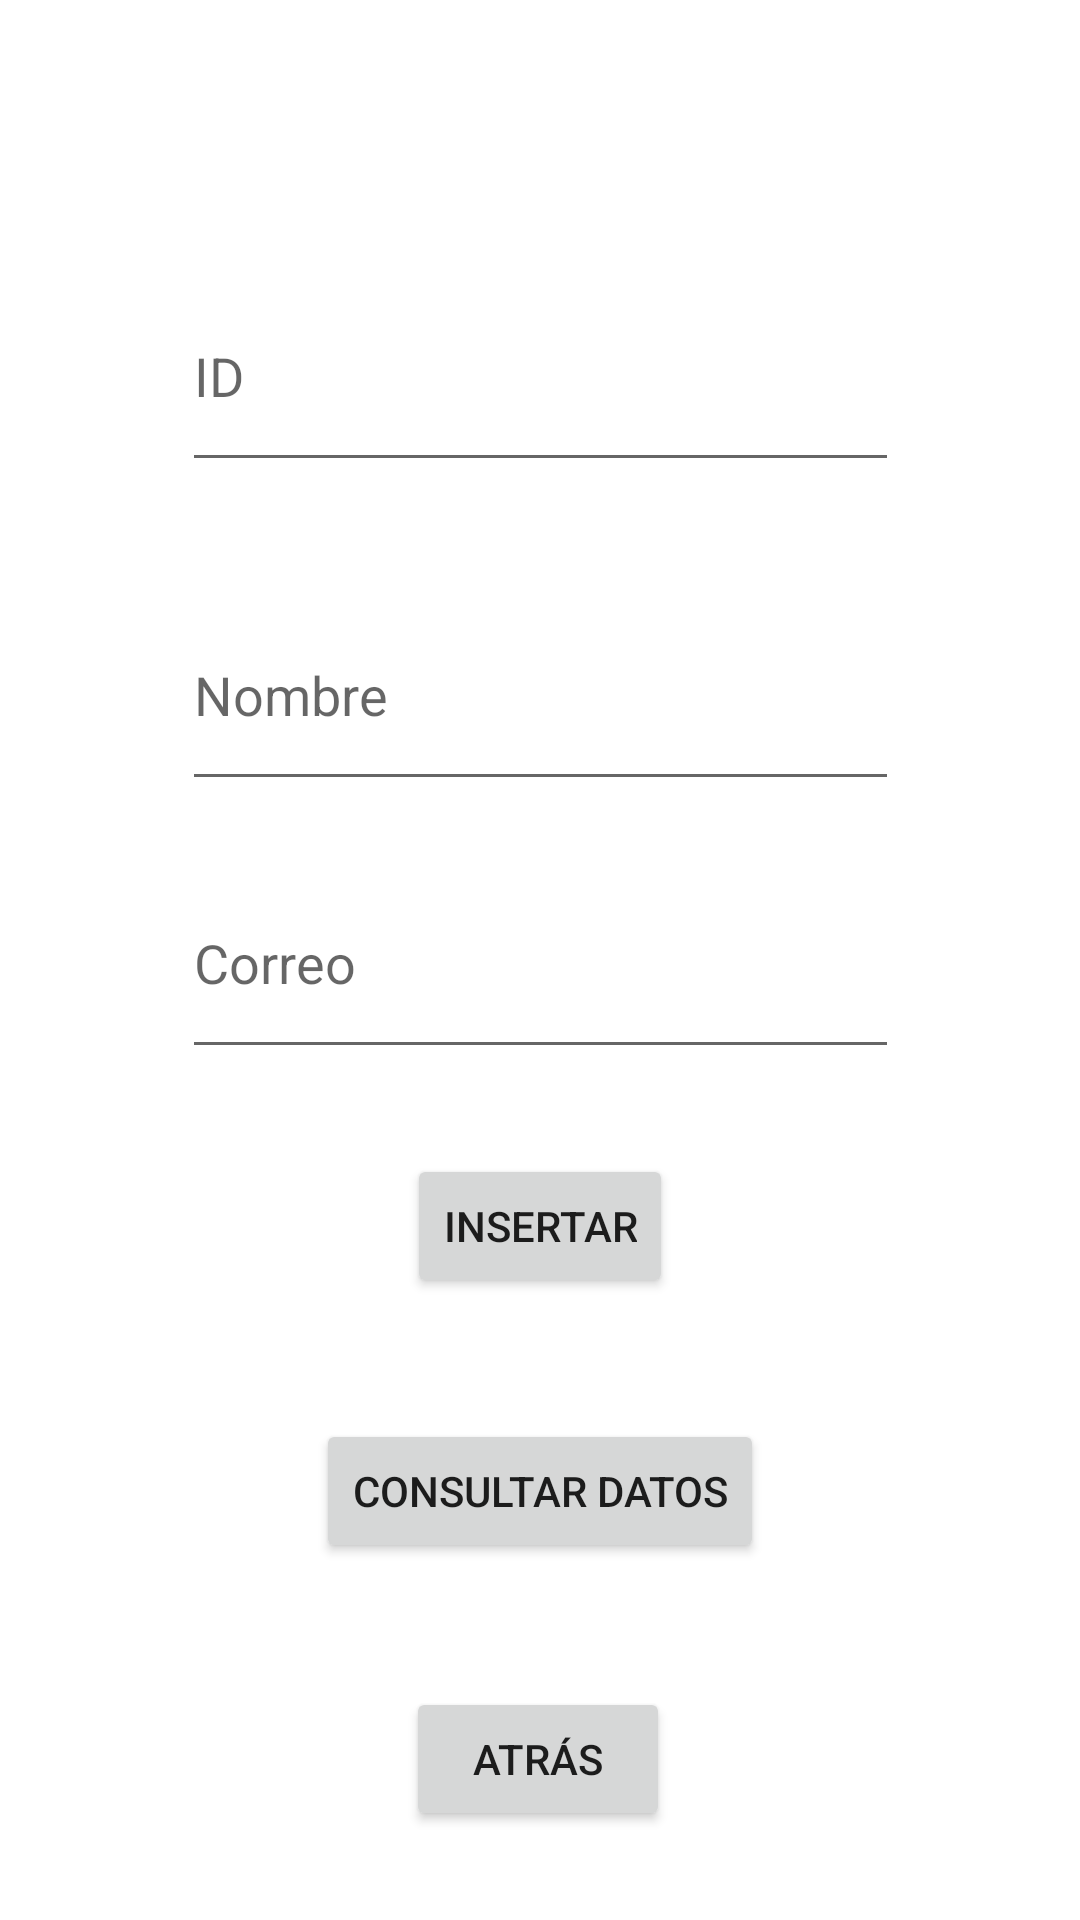

Here is an Android app screen rendered from its layout file. Give the layout XML and the strings, colors and styles it references.
<!-- AndroidManifest.xml: application theme Theme.DenisseDuchen -->
<!-- res/layout/activity_2.xml -->
<?xml version="1.0" encoding="utf-8"?>
<androidx.constraintlayout.widget.ConstraintLayout xmlns:android="http://schemas.android.com/apk/res/android"
    xmlns:app="http://schemas.android.com/apk/res-auto"
    xmlns:tools="http://schemas.android.com/tools"
    android:layout_width="match_parent"
    android:layout_height="match_parent"
    android:background="@drawable/fondo"
    tools:context=".Activity2">


    <EditText
        android:id="@+id/txtNombre"
        android:layout_width="239dp"
        android:layout_height="74dp"
        android:ems="10"
        android:hint="Nombre"
        android:inputType="textPersonName"
        app:layout_constraintBottom_toBottomOf="parent"
        app:layout_constraintEnd_toEndOf="parent"
        app:layout_constraintStart_toStartOf="parent"
        app:layout_constraintTop_toBottomOf="@+id/txtId"
        app:layout_constraintVertical_bias="0.08" />

    <EditText
        android:id="@+id/txtCorreo"
        android:layout_width="239dp"
        android:layout_height="74dp"
        android:ems="10"
        android:hint="Correo"
        android:inputType="textPersonName"
        app:layout_constraintBottom_toBottomOf="parent"
        app:layout_constraintEnd_toEndOf="parent"
        app:layout_constraintStart_toStartOf="parent"
        app:layout_constraintTop_toTopOf="parent"
        app:layout_constraintVertical_bias="0.499" />

    <EditText
        android:id="@+id/txtId"
        android:layout_width="239dp"
        android:layout_height="74dp"
        android:ems="10"
        android:hint="ID"
        android:inputType="number"
        app:layout_constraintBottom_toBottomOf="parent"
        app:layout_constraintEnd_toEndOf="parent"
        app:layout_constraintStart_toStartOf="parent"
        app:layout_constraintTop_toTopOf="parent"
        app:layout_constraintVertical_bias="0.153" />

    <Button
        android:id="@+id/btnInsert"
        android:layout_width="wrap_content"
        android:layout_height="wrap_content"
        android:onClick="insertar"
        android:text="@string/insert"
        app:layout_constraintBottom_toBottomOf="parent"
        app:layout_constraintEnd_toEndOf="parent"
        app:layout_constraintStart_toStartOf="parent"
        app:layout_constraintTop_toTopOf="parent"
        app:layout_constraintVertical_bias="0.65" />

    <Button
        android:id="@+id/btnAtras"
        android:layout_width="wrap_content"
        android:layout_height="wrap_content"
        android:text="@string/btnBack"
        app:layout_constraintBottom_toBottomOf="parent"
        app:layout_constraintEnd_toEndOf="parent"
        app:layout_constraintHorizontal_bias="0.498"
        app:layout_constraintStart_toStartOf="parent"
        app:layout_constraintTop_toTopOf="parent"
        app:layout_constraintVertical_bias="0.95" />

    <Button
        android:id="@+id/btnConsulta"
        android:layout_width="wrap_content"
        android:layout_height="wrap_content"
        android:onClick="mostrar"
        android:text="@string/btnSelect"
        app:layout_constraintBottom_toBottomOf="parent"
        app:layout_constraintEnd_toEndOf="parent"
        app:layout_constraintStart_toStartOf="parent"
        app:layout_constraintTop_toTopOf="parent"
        app:layout_constraintVertical_bias="0.799" />

</androidx.constraintlayout.widget.ConstraintLayout>
<!-- resources referenced by this layout -->
<resources>
  <string name="btnBack">Atrás</string>
  <string name="btnSelect">Consultar datos</string>
  <string name="insert">Insertar</string>
  <style name="Theme.DenisseDuchen" parent="Theme.MaterialComponents.DayNight.DarkActionBar">
          
          <item name="colorPrimary">@color/purple_500</item>
          <item name="colorPrimaryVariant">@color/purple_700</item>
          <item name="colorOnPrimary">@color/white</item>
          
          <item name="colorSecondary">@color/teal_200</item>
          <item name="colorSecondaryVariant">@color/teal_700</item>
          <item name="colorOnSecondary">@color/black</item>
          
          <item name="android:statusBarColor" tools:targetApi="l">?attr/colorPrimaryVariant</item>
          
      </style>
  <!-- not gathered from this repository: default colours our renderer supplied (Android Studio template values) -->
  <color name="purple_500">#FF6200EE</color>
  <color name="purple_700">#FF3700B3</color>
  <color name="teal_200">#FF03DAC5</color>
  <color name="teal_700">#FF018786</color>
  <color name="black">#FF000000</color>
  <color name="white">#FFFFFFFF</color>
</resources>
